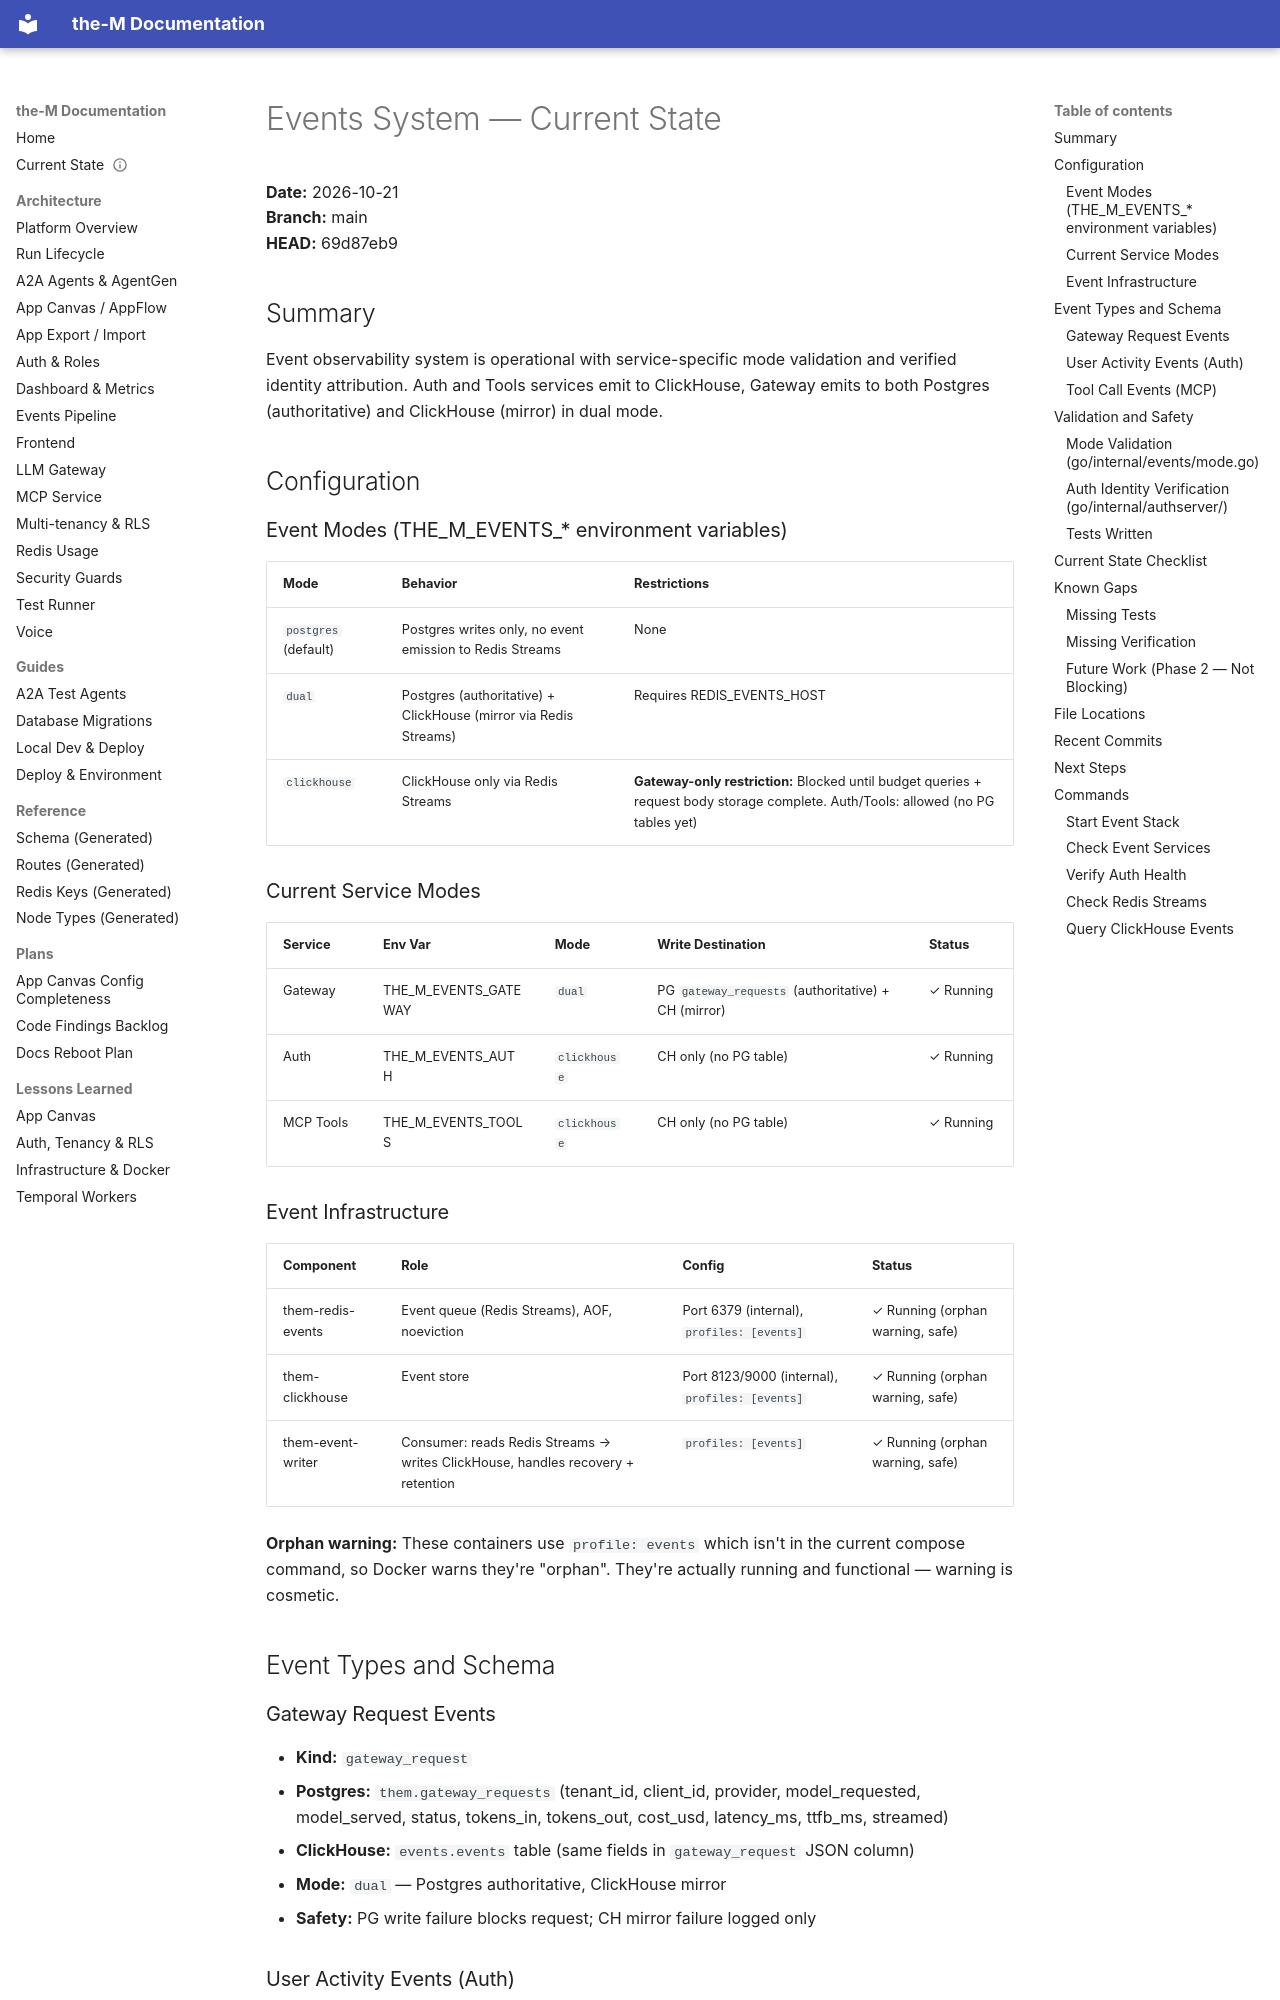

repository: aviciot/theM · page: EVENTS_CURRENT_STATE/index.html · generator: mkdocs

# Events System — Current State
**Date:** 2026-10-21  
**Branch:** main  
**HEAD:** 69d87eb9

## Summary

Event observability system is operational with service-specific mode validation and verified identity attribution. Auth and Tools services emit to ClickHouse, Gateway emits to both Postgres (authoritative) and ClickHouse (mirror) in dual mode.

## Configuration

### Event Modes (THE_M_EVENTS_* environment variables)

| Mode | Behavior | Restrictions |
|------|----------|--------------|
| `postgres` (default) | Postgres writes only, no event emission to Redis Streams | None |
| `dual` | Postgres (authoritative) + ClickHouse (mirror via Redis Streams) | Requires REDIS_EVENTS_HOST |
| `clickhouse` | ClickHouse only via Redis Streams | **Gateway-only restriction:** Blocked until budget queries + request body storage complete. Auth/Tools: allowed (no PG tables yet) |

### Current Service Modes

| Service | Env Var | Mode | Write Destination | Status |
|---------|---------|------|-------------------|--------|
| Gateway | THE_M_EVENTS_GATEWAY | `dual` | PG `gateway_requests` (authoritative) + CH (mirror) | ✓ Running |
| Auth | THE_M_EVENTS_AUTH | `clickhouse` | CH only (no PG table) | ✓ Running |
| MCP Tools | THE_M_EVENTS_TOOLS | `clickhouse` | CH only (no PG table) | ✓ Running |

### Event Infrastructure

| Component | Role | Config | Status |
|-----------|------|--------|--------|
| them-redis-events | Event queue (Redis Streams), AOF, noeviction | Port 6379 (internal), `profiles: [events]` | ✓ Running (orphan warning, safe) |
| them-clickhouse | Event store | Port 8123/9000 (internal), `profiles: [events]` | ✓ Running (orphan warning, safe) |
| them-event-writer | Consumer: reads Redis Streams → writes ClickHouse, handles recovery + retention | `profiles: [events]` | ✓ Running (orphan warning, safe) |

**Orphan warning:** These containers use `profile: events` which isn't in the current compose command, so Docker warns they're "orphan". They're actually running and functional — warning is cosmetic.

## Event Types and Schema

### Gateway Request Events
- **Kind:** `gateway_request`
- **Postgres:** `them.gateway_requests` (tenant_id, client_id, provider, model_requested, model_served, status, tokens_in, tokens_out, cost_usd, latency_ms, ttfb_ms, streamed)
- **ClickHouse:** `events.events` table (same fields in `gateway_request` JSON column)
- **Mode:** `dual` — Postgres authoritative, ClickHouse mirror
- **Safety:** PG write failure blocks request; CH mirror failure logged only
